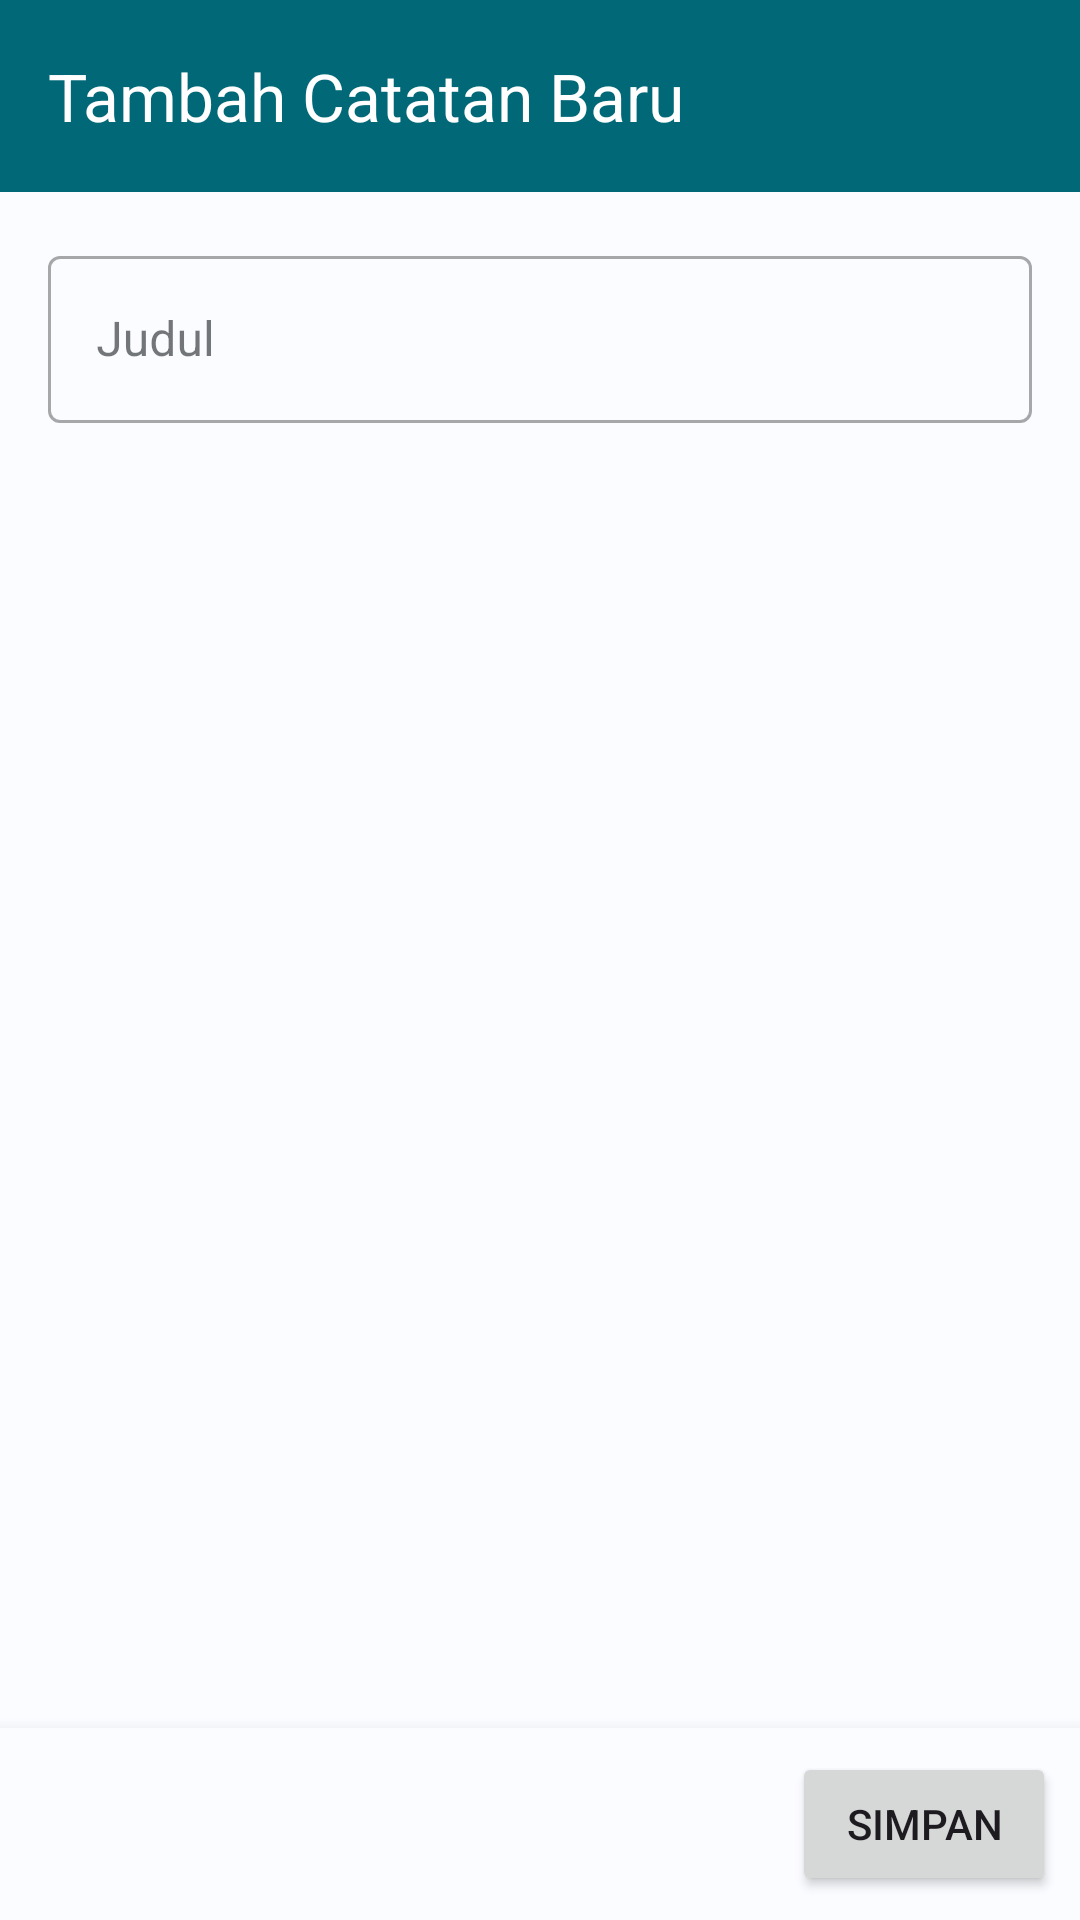

This screen was rendered from an Android layout file. Write that file and the resources it references.
<!-- AndroidManifest.xml: application theme Theme.SQLlite_notes -->
<!-- res/layout/activity_add_note.xml -->
<?xml version="1.0" encoding="utf-8"?>
<androidx.constraintlayout.widget.ConstraintLayout xmlns:android="http://schemas.android.com/apk/res/android"
    xmlns:app="http://schemas.android.com/apk/res-auto"
    xmlns:tools="http://schemas.android.com/tools"
    android:id="@+id/main"
    android:layout_width="match_parent"
    android:layout_height="match_parent"
    tools:context=".AddNoteActivity">

    
    <androidx.appcompat.widget.Toolbar
        android:id="@+id/toolbar"
        android:layout_width="match_parent"
        android:layout_height="wrap_content"
        android:background="?attr/colorPrimary"
        android:elevation="4dp"
        android:theme="@style/ThemeOverlay.AppCompat.Dark.ActionBar"
        app:layout_constraintEnd_toEndOf="parent"
        app:layout_constraintStart_toStartOf="parent"
        app:layout_constraintTop_toTopOf="parent"
        app:title="Tambah Catatan Baru" />

    
    <LinearLayout
        android:id="@+id/bottomBar"
        android:layout_width="match_parent"
        android:layout_height="wrap_content"
        android:background="?android:attr/colorBackground"
        android:elevation="8dp"
        android:orientation="horizontal"
        android:padding="8dp"
        app:layout_constraintBottom_toBottomOf="parent"
        app:layout_constraintEnd_toEndOf="parent"
        app:layout_constraintStart_toStartOf="parent">

        
        <ImageButton
            android:id="@+id/btnAddImage"
            android:layout_width="48dp"
            android:layout_height="48dp"
            android:layout_marginEnd="8dp"
            android:background="?attr/selectableItemBackgroundBorderless"
            android:contentDescription="Tambah Gambar"
            android:src="@drawable/baseline_add_photo_alternate_24" />

        
        <ImageButton
            android:id="@+id/btnAddAudio"
            android:layout_width="48dp"
            android:layout_height="48dp"
            android:layout_marginEnd="8dp"
            android:background="?attr/selectableItemBackgroundBorderless"
            android:contentDescription="Tambah Audio"
            android:src="@drawable/baseline_audio_file_24" />

        <View
            android:layout_width="0dp"
            android:layout_height="1dp"
            android:layout_weight="1" />

        
        <Button
            android:id="@+id/btnSimpan"
            android:layout_width="wrap_content"
            android:layout_height="wrap_content"
            android:text="Simpan" />
    </LinearLayout>

    
    <androidx.core.widget.NestedScrollView
        android:id="@+id/scrollView"
        android:layout_width="match_parent"
        android:layout_height="0dp"
        android:fillViewport="true"
        app:layout_constraintBottom_toTopOf="@+id/bottomBar"
        app:layout_constraintEnd_toEndOf="parent"
        app:layout_constraintStart_toStartOf="parent"
        app:layout_constraintTop_toBottomOf="@+id/toolbar">

        <LinearLayout
            android:layout_width="match_parent"
            android:layout_height="wrap_content"
            android:orientation="vertical"
            android:padding="16dp">

            
            <com.google.android.material.textfield.TextInputLayout
                android:id="@+id/tilJudul"
                style="@style/Widget.MaterialComponents.TextInputLayout.OutlinedBox"
                android:layout_width="match_parent"
                android:layout_height="wrap_content"
                android:layout_marginBottom="16dp"
                android:hint="Judul">

                <com.google.android.material.textfield.TextInputEditText
                    android:id="@+id/edtJudul"
                    android:layout_width="match_parent"
                    android:layout_height="wrap_content"
                    android:inputType="text"
                    android:maxLines="1" />
            </com.google.android.material.textfield.TextInputLayout>

            <LinearLayout
                android:id="@+id/contentContainer"
                android:layout_width="match_parent"
                android:layout_height="wrap_content"
                android:orientation="vertical"
                android:padding="0dp"
                android:clipToPadding="false">
            </LinearLayout>
        </LinearLayout>
    </androidx.core.widget.NestedScrollView>

</androidx.constraintlayout.widget.ConstraintLayout>
<!-- resources referenced by this layout -->
<resources>
  <style name="Theme.SQLlite_notes" parent="Base.Theme.SQLlite_notes" />
  <color name="md_theme_light_primary">#006877</color>
  <color name="md_theme_light_onPrimary">#FFFFFF</color>
  <color name="md_theme_light_primaryContainer">#A9EDFF</color>
  <color name="md_theme_light_onPrimaryContainer">#001F25</color>
  <color name="md_theme_light_secondary">#4C616B</color>
  <color name="md_theme_light_onSecondary">#FFFFFF</color>
  <color name="md_theme_light_secondaryContainer">#CFE5F1</color>
  <color name="md_theme_light_onSecondaryContainer">#071E27</color>
  <color name="md_theme_light_tertiary">#5F5A7E</color>
  <color name="md_theme_light_onTertiary">#FFFFFF</color>
  <color name="md_theme_light_tertiaryContainer">#E5DEFF</color>
  <color name="md_theme_light_onTertiaryContainer">#1B1736</color>
  <color name="md_theme_light_error">#BA1A1A</color>
  <color name="md_theme_light_errorContainer">#FFDAD6</color>
  <color name="md_theme_light_onError">#FFFFFF</color>
  <color name="md_theme_light_onErrorContainer">#410002</color>
  <color name="md_theme_light_background">#FBFCFF</color>
  <color name="md_theme_light_onBackground">#191C1E</color>
  <color name="md_theme_light_surface">#FBFCFF</color>
  <color name="md_theme_light_onSurface">#191C1E</color>
  <color name="md_theme_light_surfaceVariant">#DCE4E8</color>
  <color name="md_theme_light_onSurfaceVariant">#40484C</color>
  <color name="md_theme_light_outline">#70787D</color>
  <color name="md_theme_light_inverseOnSurface">#F0F1F3</color>
  <color name="md_theme_light_inverseSurface">#2E3133</color>
  <color name="md_theme_light_inversePrimary">#56D6F5</color>
</resources>
